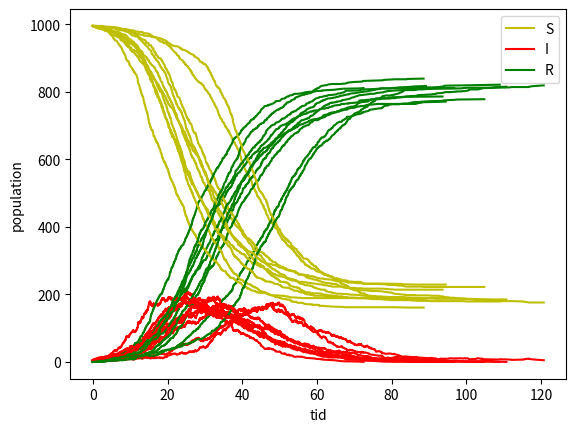

Generate this figure with matplotlib:
import numpy as np
import random
import matplotlib.pyplot as plt

beta = 0.3
gamma = 1 / 7
population = 1000
tspan = [0, 120]
Y0 = [995, 5, 0]
N = 10

k = [beta, gamma, population]

def SSA(prop, stoch, X0, tspan, coeff):
    tvec = np.zeros(1)
    tvec[0] = tspan[0]
    Xarr = np.zeros([1, len(X0)])
    Xarr[0,:] = X0
    t = tvec[0]
    X = X0
    sMat = stoch()
    
    while t < tspan[1]:
        re = prop(X, coeff)
        a0 = sum(re)
        if a0 > 1e-10:
        
            # Bestäm reaktionstid
            r1 = random.random()
            tau = - np.log(r1) / a0
            t += tau
            tvec = np.append(tvec, t)
            
            # Bestäm vilken reaktion
            r2 = random.random()
            cre = np.cumsum(re)
            cre = cre/cre[-1]
            r = 0
            while cre[r] < r2:
                r += 1
            X = X + sMat[r, :]
            Xarr = np.vstack([Xarr, X])
            
        else: # Alla reaktionshastigheter 0
            print('Simuleringen avslutad vid t=', t)
            return tvec, Xarr
            
            
    return tvec, Xarr

def stoch():
    S = np.array([
        [-1, 1, 0],
        [0, -1, 1]
    ])
    return S

def prop(Y, k):
    beta = k[0]
    gamma = k[1]
    population = k[2]

    S = Y[0]
    I = Y[1]
    R = Y[2]

    a1 = beta / population * I * S
    a2 = gamma * I

    return np.array([a1, a2])

for i in range(N):
    t, Y = SSA(prop, stoch, Y0, tspan, k)

    if i == 0:
        plt.plot(t, Y[:, 0], 'y', label = "S")
        plt.plot(t, Y[:, 1], 'r', label = "I")
        plt.plot(t, Y[:, 2], 'g', label = "R")
    else:
        plt.plot(t, Y[:, 0], 'y')
        plt.plot(t, Y[:, 1], 'r')
        plt.plot(t, Y[:, 2], 'g')


plt.xlabel("tid")
plt.ylabel("population")
plt.legend()
plt.show()
